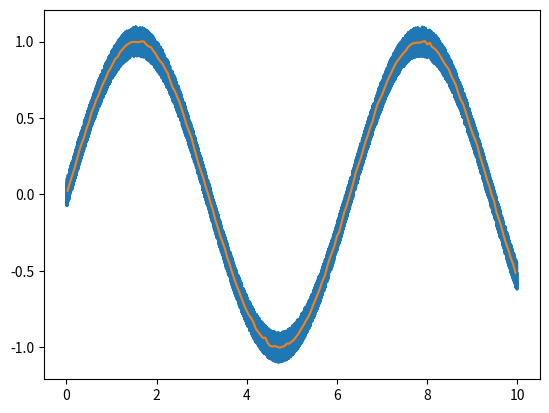

Python code for this plot:
import numpy as np


def smooth(a,n=100):
  l,*m = a.shape
  return np.mean(a[:(l//n)*n].reshape(l//n,n,*m),axis=1)


if __name__ == "__main__":
  import matplotlib.pyplot as plt
  N = 18926

  t = np.arange(0,10,10/N)
  y = np.sin(t)+(np.random.rand(N)*.2-.1)

  plt.plot(t,y)
  plt.plot(smooth(t),smooth(y))
  plt.show()
